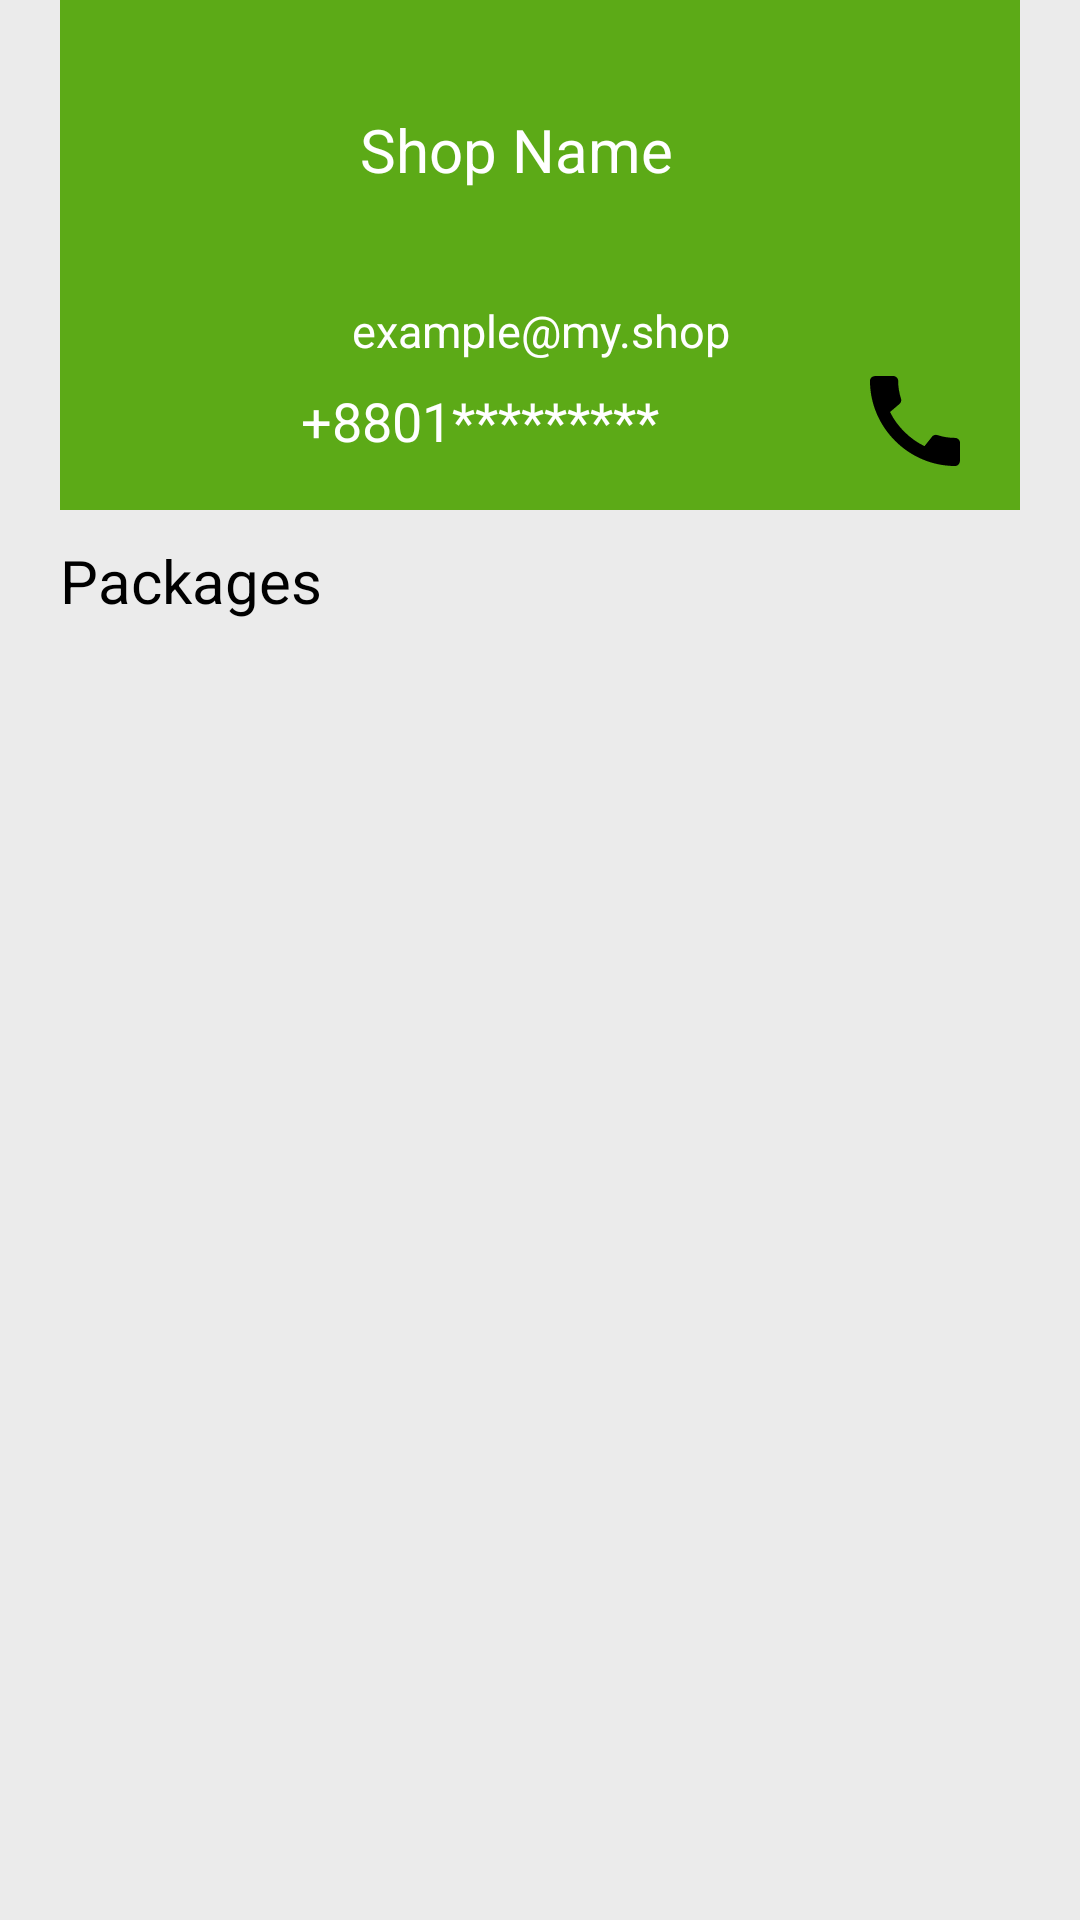

This screen was rendered from an Android layout file. Write that file and the resources it references.
<!-- AndroidManifest.xml: application theme Theme.CashCarry -->
<!-- res/layout/activity_product_view.xml -->
<?xml version="1.0" encoding="utf-8"?>
<RelativeLayout xmlns:android="http://schemas.android.com/apk/res/android"
    xmlns:app="http://schemas.android.com/apk/res-auto"
    xmlns:tools="http://schemas.android.com/tools"
    android:layout_width="match_parent"
    android:layout_height="match_parent"
    android:background="@color/mainBG"
    android:paddingRight="20dp"
    android:paddingLeft="20dp"
    tools:context=".ProductView">

    <ScrollView
        android:layout_width="match_parent"
        android:layout_height="wrap_content"
        android:scrollbars="none"
        >

        <RelativeLayout
            android:layout_width="match_parent"
            android:layout_height="wrap_content"
            >

            <LinearLayout
                android:layout_width="match_parent"
                android:layout_height="wrap_content"
                android:orientation="vertical"
                >

                <RelativeLayout
                    android:layout_width="match_parent"
                    android:layout_height="170dp"
                    android:background="@color/purple_500"
                    >

                    <ImageView
                        android:id="@+id/shop_logo"
                        android:layout_width="100dp"
                        android:layout_height="100dp"
                        android:src="@drawable/baby"
                        android:padding="10dp"
                        />

                    <TextView
                        android:id="@+id/shop_name"
                        android:layout_width="match_parent"
                        android:layout_height="100dp"
                        android:layout_toRightOf="@id/shop_logo"
                        android:gravity="center_vertical"
                        android:text="Shop Name"
                        android:textColor="@color/white"
                        android:textSize="20dp" />

                    <TextView
                        android:id="@+id/shop_email"
                        android:layout_width="match_parent"
                        android:layout_height="wrap_content"
                        android:layout_below="@id/shop_logo"
                        android:gravity="center"
                        android:text="example@my.shop"
                        android:textColor="@color/white"
                        android:textSize="15dp" />

                    <LinearLayout
                        android:layout_width="match_parent"
                        android:layout_height="wrap_content"
                        android:layout_below="@id/shop_email"
                        android:gravity="center"
                        android:orientation="horizontal">

                        <TextView
                            android:id="@+id/shop_mobile"
                            android:layout_width="250dp"
                            android:layout_height="wrap_content"
                            android:layout_below="@id/shop_email"
                            android:gravity="center"

                            android:text="+8801*********"
                            android:textColor="@color/white"                            android:textSize="18dp" />

                        <ImageView
                            android:id="@+id/call_now"
                            android:layout_width="40dp"
                            android:layout_height="40dp"
                            android:src="@drawable/ic_baseline_call_24"
                            app:tint="@color/black" />


                    </LinearLayout>



                </RelativeLayout>


                <TextView
                    android:layout_width="match_parent"
                    android:layout_height="wrap_content"
                    android:textSize="20dp"
                    android:text="Packages"
                    android:textColor="@color/black"
                    android:paddingTop="10dp"

                    />


                <androidx.recyclerview.widget.RecyclerView
                    android:id="@+id/productRecyclerView"
                    android:layout_width="match_parent"
                    android:layout_height="wrap_content"
                    />



            </LinearLayout>




        </RelativeLayout>


    </ScrollView>


    <com.google.android.material.floatingactionbutton.FloatingActionButton
        android:id="@+id/add_product_btn"
        android:layout_width="50dp"
        android:layout_height="50dp"
        android:layout_alignParentRight="true"
        android:layout_alignParentBottom="true"
        android:layout_marginStart="10dp"
        android:layout_marginTop="10dp"
        android:layout_marginEnd="10dp"
        android:layout_marginBottom="10dp"
        android:visibility="gone"
        android:src="@drawable/ic_baseline_add_shopping_cart_24" />


</RelativeLayout>
<!-- resources referenced by this layout -->
<resources>
  <color name="black">#FF000000</color>
  <color name="mainBG">#EBEBEB</color>
  <color name="purple_500">#5CAA17</color>
  <color name="white">#FFFFFFFF</color>
  <!-- drawable ic_baseline_add_shopping_cart_24 (drawable) -->
  <vector android:height="24dp" android:tint="#4EDC10"
      android:viewportHeight="24" android:viewportWidth="24"
      android:width="24dp" xmlns:android="http://schemas.android.com/apk/res/android">
      <path android:fillColor="@android:color/white" android:pathData="M11,9h2L13,6h3L16,4h-3L13,1h-2v3L8,4v2h3v3zM7,18c-1.1,0 -1.99,0.9 -1.99,2S5.9,22 7,22s2,-0.9 2,-2 -0.9,-2 -2,-2zM17,18c-1.1,0 -1.99,0.9 -1.99,2s0.89,2 1.99,2 2,-0.9 2,-2 -0.9,-2 -2,-2zM7.17,14.75l0.03,-0.12 0.9,-1.63h7.45c0.75,0 1.41,-0.41 1.75,-1.03l3.86,-7.01L19.42,4h-0.01l-1.1,2 -2.76,5L8.53,11l-0.13,-0.27L6.16,6l-0.95,-2 -0.94,-2L1,2v2h2l3.6,7.59 -1.35,2.45c-0.16,0.28 -0.25,0.61 -0.25,0.96 0,1.1 0.9,2 2,2h12v-2L7.42,15c-0.13,0 -0.25,-0.11 -0.25,-0.25z"/>
  </vector>
  <!-- drawable ic_baseline_call_24 (drawable) -->
  <vector android:height="24dp" android:tint="#4EDC10"
      android:viewportHeight="24" android:viewportWidth="24"
      android:width="24dp" xmlns:android="http://schemas.android.com/apk/res/android">
      <path android:fillColor="@android:color/white" android:pathData="M20.01,15.38c-1.23,0 -2.42,-0.2 -3.53,-0.56 -0.35,-0.12 -0.74,-0.03 -1.01,0.24l-1.57,1.97c-2.83,-1.35 -5.48,-3.9 -6.89,-6.83l1.95,-1.66c0.27,-0.28 0.35,-0.67 0.24,-1.02 -0.37,-1.11 -0.56,-2.3 -0.56,-3.53 0,-0.54 -0.45,-0.99 -0.99,-0.99H4.19C3.65,3 3,3.24 3,3.99 3,13.28 10.73,21 20.01,21c0.71,0 0.99,-0.63 0.99,-1.18v-3.45c0,-0.54 -0.45,-0.99 -0.99,-0.99z"/>
  </vector>
  <style name="Theme.CashCarry" parent="Theme.MaterialComponents.DayNight.NoActionBar">
          
          <item name="colorPrimary">@color/purple_500</item>
          <item name="colorPrimaryVariant">@color/purple_700</item>
          <item name="colorOnPrimary">@color/white</item>
          
          <item name="colorSecondary">@color/teal_200</item>
          <item name="colorSecondaryVariant">@color/teal_700</item>
          <item name="colorOnSecondary">@color/black</item>
          
          <item name="android:statusBarColor" tools:targetApi="l">?attr/colorPrimaryVariant</item>
          
      </style>
  <color name="purple_700">#C8B59C</color>
  <color name="teal_200">#FF03DAC5</color>
  <color name="teal_700">#FF018786</color>
</resources>
